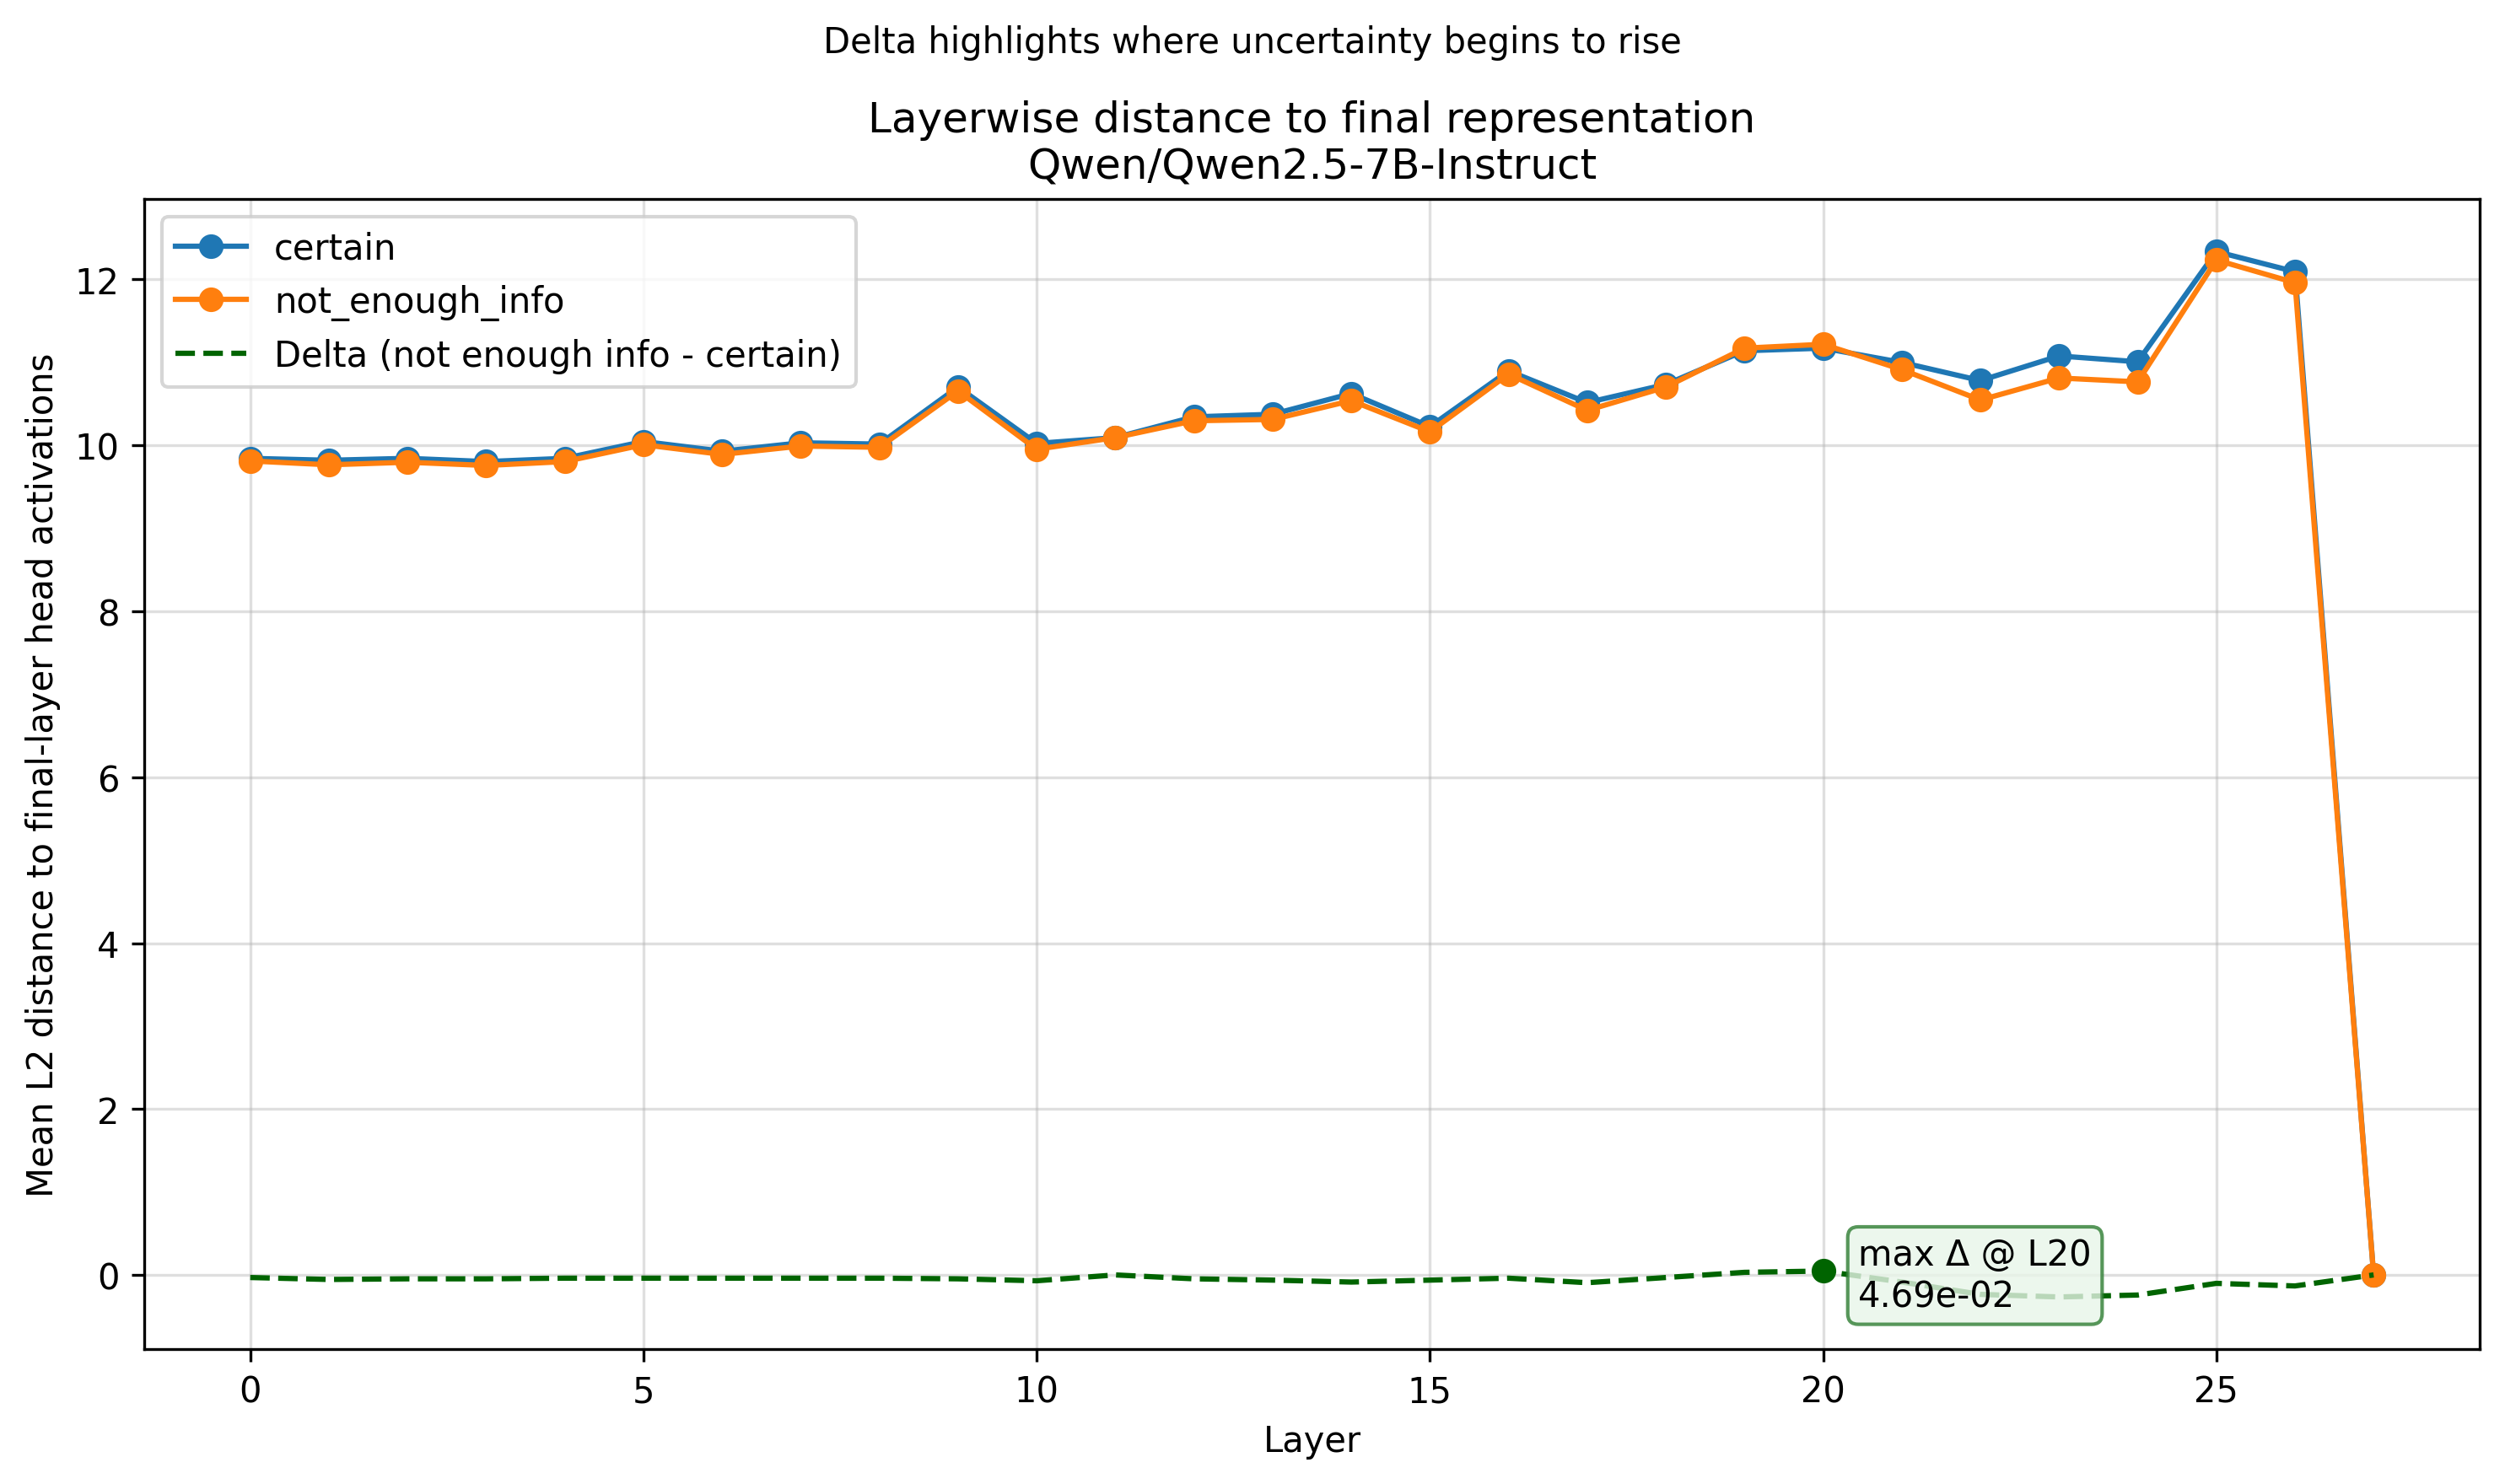

Values plotted in this chart, from the file beside it:
Layer, certain, not_enough_info
0, tensor(9.8438), tensor(9.8125)
1, tensor(9.8203), tensor(9.7656)
2, tensor(9.8438), tensor(9.7969)
3, tensor(9.8047), tensor(9.7578)
4, tensor(9.8438), tensor(9.8047)
5, tensor(10.0469), tensor(10.0078)
6, tensor(9.9297), tensor(9.8906)
7, tensor(10.0312), tensor(9.9922)
8, tensor(10.0156), tensor(9.9766)
9, tensor(10.7031), tensor(10.6562)
10, tensor(10.0234), tensor(9.9531)
11, tensor(10.0938), tensor(10.0938)
12, tensor(10.3438), tensor(10.2969)
13, tensor(10.3750), tensor(10.3125)
14, tensor(10.6250), tensor(10.5391)
15, tensor(10.2266), tensor(10.1641)
16, tensor(10.8984), tensor(10.8594)
17, tensor(10.5156), tensor(10.4219)
18, tensor(10.7344), tensor(10.7031)
19, tensor(11.1406), tensor(11.1719)
20, tensor(11.1719), tensor(11.2188)
21, tensor(11.), tensor(10.9141)
22, tensor(10.7812), tensor(10.5469)
23, tensor(11.0781), tensor(10.8125)
24, tensor(11.0078), tensor(10.7656)
25, tensor(12.3359), tensor(12.2344)
26, tensor(12.0938), tensor(11.9609)
27, tensor(0.), tensor(0.)
